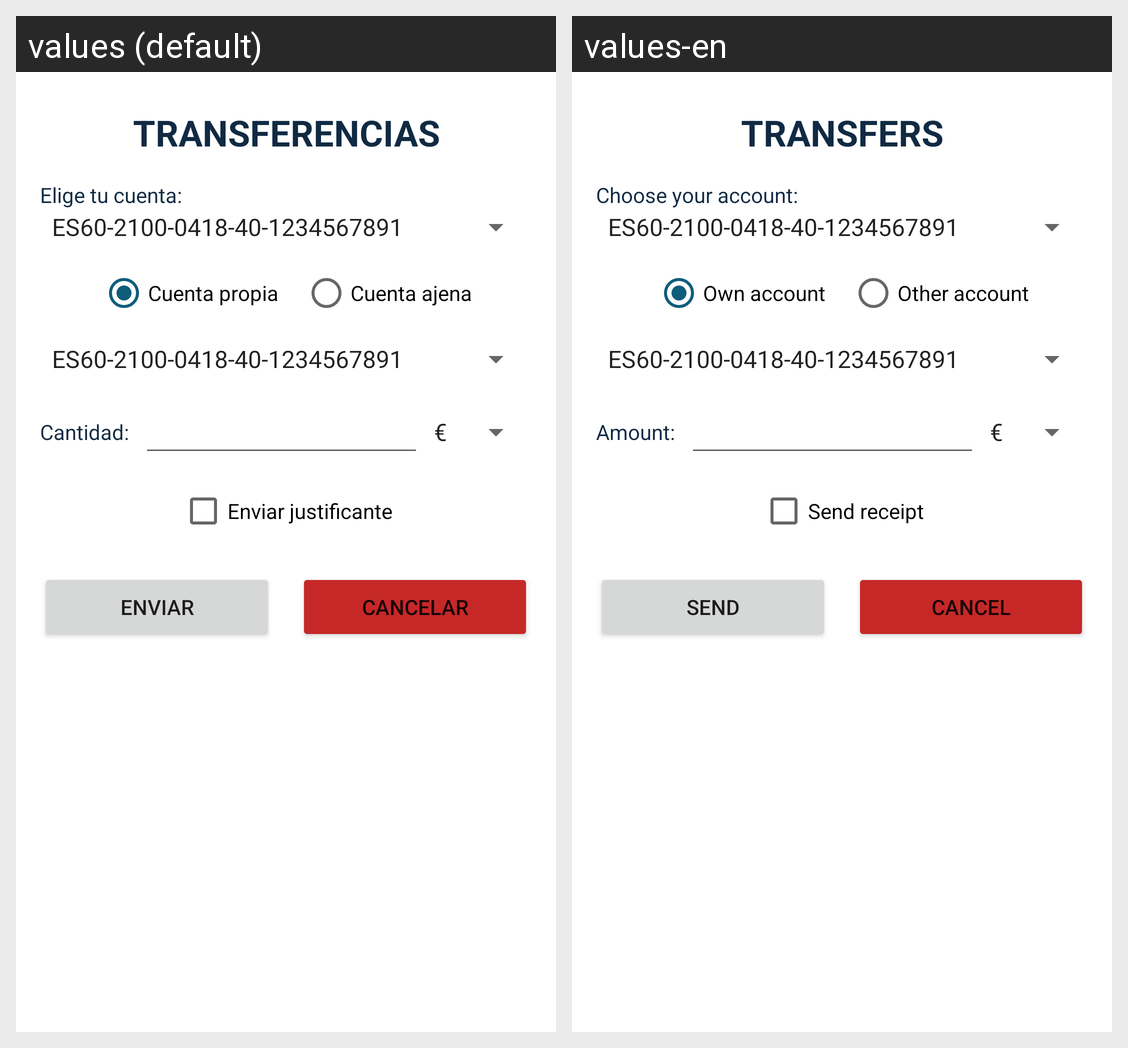

Locale-by-locale string values for the Android screen shown in this grid:
Android screen res/layout/activity_transfer.xml rendered under 2 locales, left to right: values (default), values-en. Device: Nexus 5 (rendered at 1080×1920; each locale shown at half size, 540×960, under a caption strip naming it); theme Theme.BancoMMJJ.
Strings drawn on this screen, with the default value and each locale's value (text and hints the layout hard-codes, and strings that could not be matched under every locale, appear in the picture but are not listed):

transferencias
  values: TRANSFERENCIAS
  values-en: TRANSFERS

elige_cuenta
  values: Elige tu cuenta:
  values-en: Choose your account:

cuenta_propia
  values: Cuenta propia
  values-en: Own account

cuenta_ajena
  values: Cuenta ajena
  values-en: Other account

cantidad
  values: Cantidad:
  values-en: Amount:

enviar_justificante
  values: Enviar justificante
  values-en: Send receipt

enviar
  values: ENVIAR
  values-en: SEND

cancelar
  values: CANCELAR
  values-en: CANCEL
